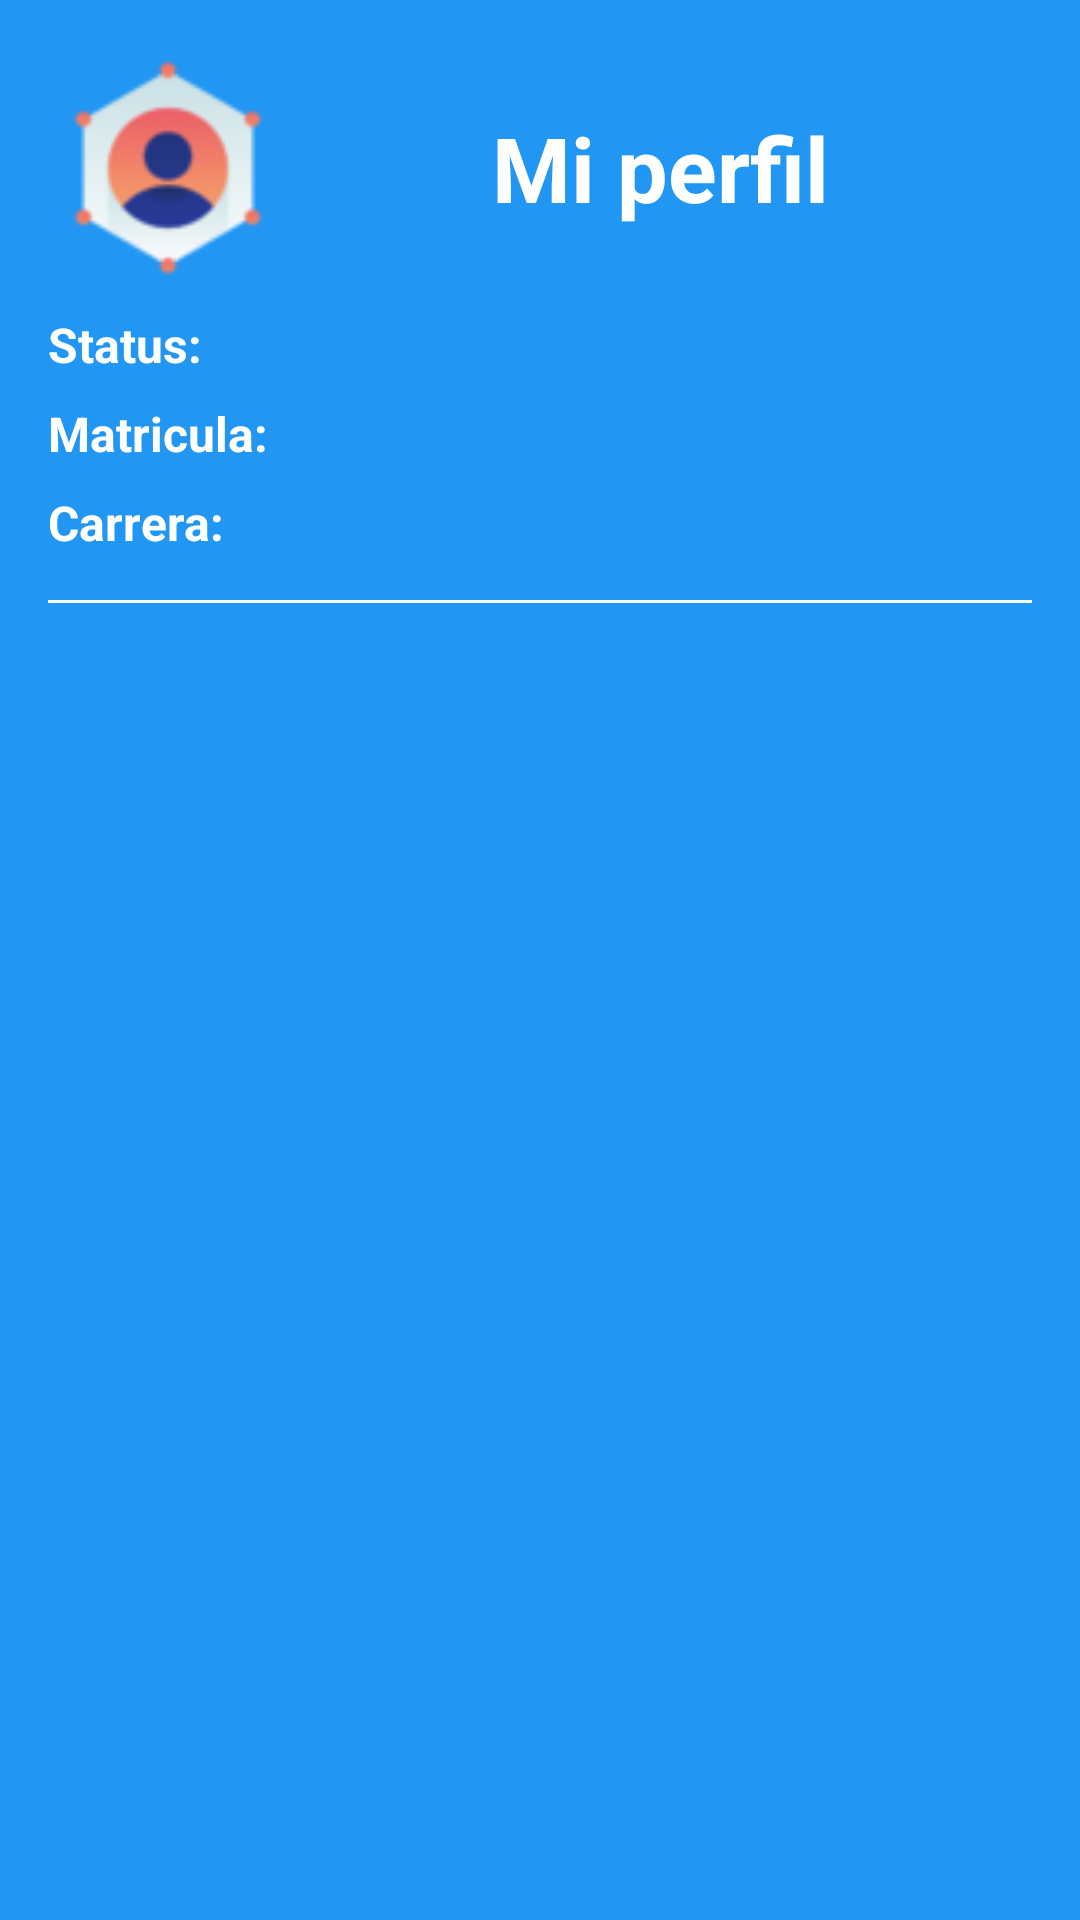

The Android layout XML behind this screen, and the referenced resources:
<!-- AndroidManifest.xml: application theme Theme.Cadev1 -->
<!-- res/layout/nav_header.xml -->
<?xml version="1.0" encoding="utf-8"?>
<LinearLayout
    xmlns:android="http://schemas.android.com/apk/res/android"
    android:layout_width="match_parent"
    android:layout_height="wrap_content"
    android:orientation="vertical"
    android:padding="16dp"
    android:background="@color/purple_500"
>
    <LinearLayout
        android:layout_width="match_parent"
        android:layout_height="wrap_content"
        android:orientation="horizontal">
        <ImageView
            android:layout_width="80dp"
            android:layout_height="80dp"
            android:src="@drawable/perfil"/>
        <TextView
            android:id="@+id/nameid"
            android:layout_width="match_parent"
            android:layout_height="wrap_content"
            android:layout_gravity="center"
            android:gravity="center"
            android:textColor="@color/white"
            android:textSize="30dp"
            android:textStyle="bold"
            android:text="@string/app_nav_header_perfil"/>
    </LinearLayout>

    <TextView
        android:id="@+id/user_name"
        android:layout_width="match_parent"
        android:layout_height="wrap_content"
        android:paddingTop="8dp"
        android:textSize="16dp"
        android:text="@string/app_header_status"
        android:textColor="@color/white"
        android:textStyle="bold"/>

    <TextView
        android:id="@+id/user_matricula"
        android:layout_width="match_parent"
        android:layout_height="wrap_content"
        android:paddingTop="8dp"
        android:textSize="16dp"
        android:text="@string/app_header_matricula"
        android:textColor="@color/white"
        android:textStyle="bold"/>

    <TextView
        android:id="@+id/user_carrera"
        android:layout_width="match_parent"
        android:layout_height="wrap_content"
        android:paddingTop="8dp"
        android:textSize="16dp"
        android:text="@string/app_header_carrera"
        android:textColor="@color/white"
        android:textStyle="bold"/>
    <View
        android:layout_width="match_parent"
        android:layout_height="1dp"
        android:layout_marginTop="15dp"
        android:background="@color/white"/>

</LinearLayout>
<!-- resources referenced by this layout -->
<resources>
  <color name="purple_500">#2196F3</color>
  <color name="white">#ffffff</color>
  <!-- drawable perfil: png bitmap (drawable-v24, 4604 bytes) -->
  <string name="app_header_carrera">Carrera:</string>
  <string name="app_header_matricula">Matricula:</string>
  <string name="app_header_status">Status:</string>
  <string name="app_nav_header_perfil">Mi perfil</string>
  <style name="Theme.Cadev1" parent="Theme.MaterialComponents.DayNight.NoActionBar">
          
          <item name="colorPrimary">@color/purple_200</item>
          <item name="colorPrimaryVariant">@color/purple_700</item>
          <item name="colorOnPrimary">@color/black</item>
          
          <item name="colorSecondary">@color/teal_200</item>
          <item name="colorSecondaryVariant">@color/teal_200</item>
          <item name="colorOnSecondary">@color/black</item>
          
          <item name="android:statusBarColor" tools:targetApi="l">?attr/colorPrimaryVariant</item>
          
      </style>
  <color name="purple_200">#bbdefb</color>
  <color name="purple_700">#1976D2</color>
  <color name="black">#212121</color>
  <color name="teal_200">#bbdefb</color>
</resources>
